The GitHub repository Gizemcumen/Data_collection_device contains a labelled image folder "data" with 4 categories: augmented bad, augmented good, bad, good. Examples follow, each with its label.

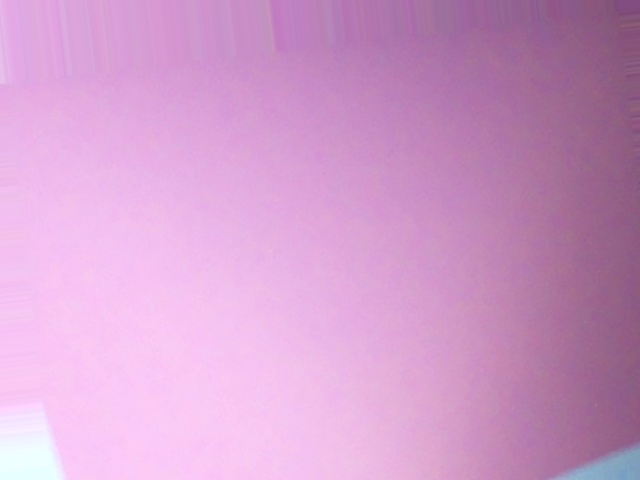
Label: augmented good

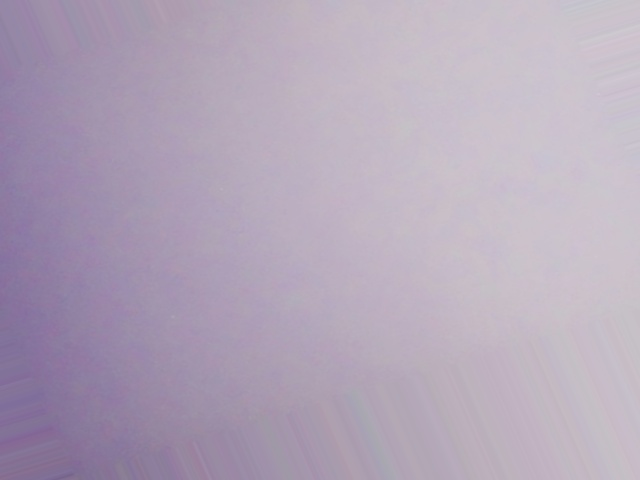
Label: augmented good

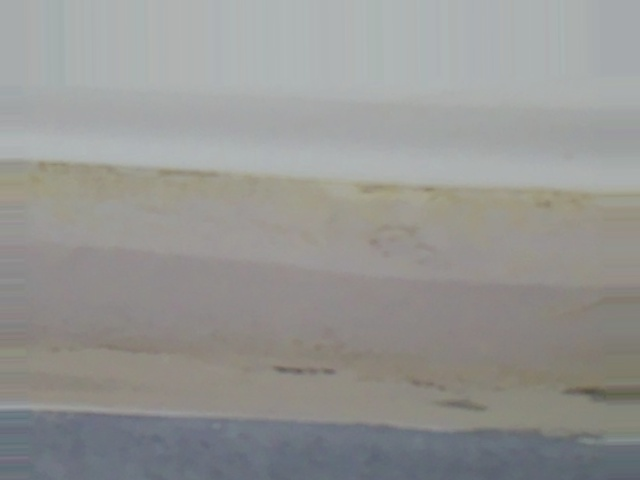
Label: augmented bad

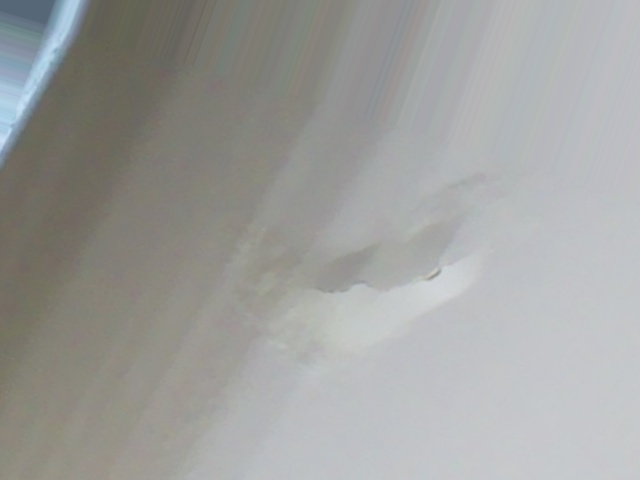
Label: augmented bad

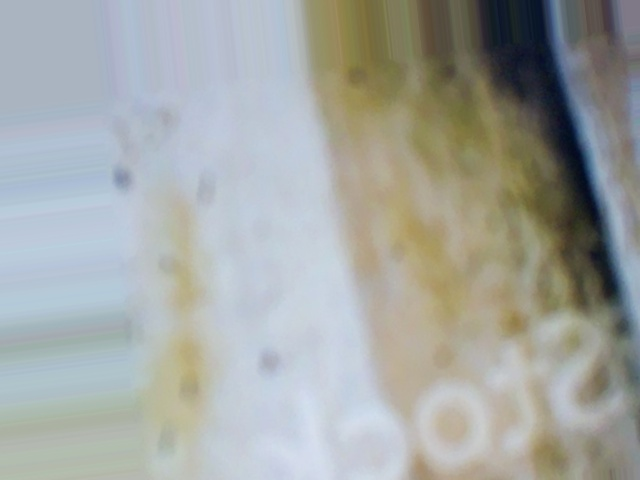
Label: augmented bad

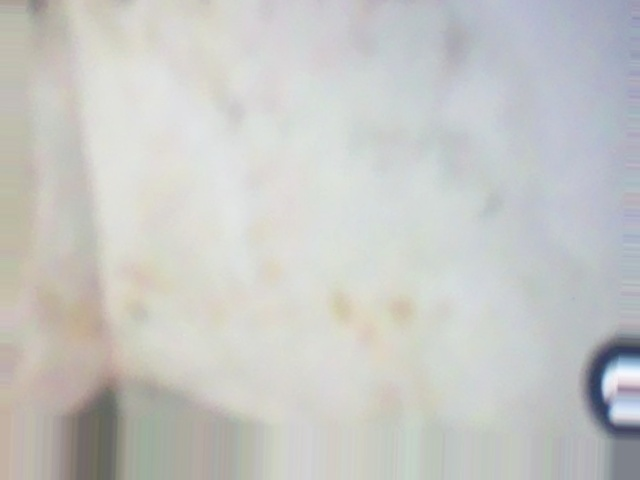
Label: augmented bad
